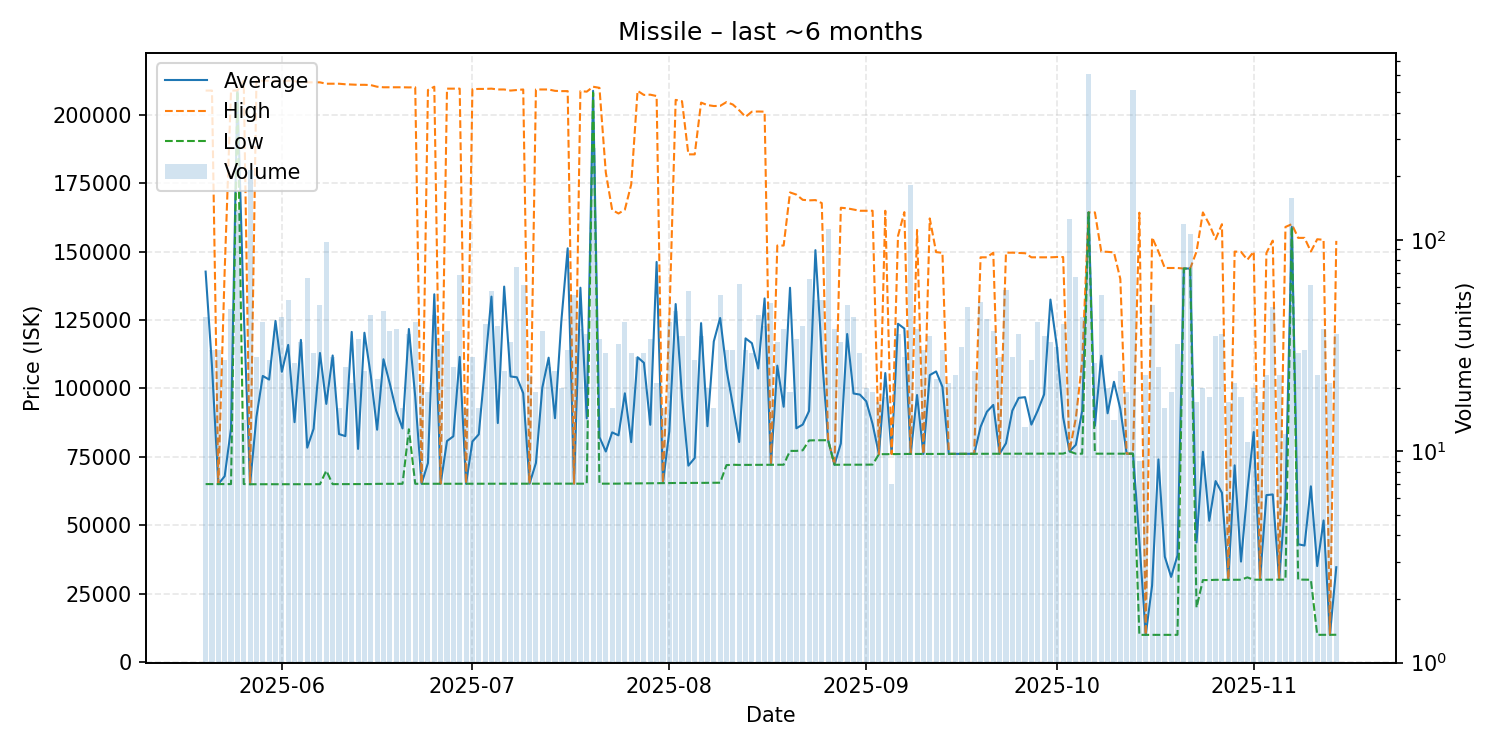

Source data for this figure (header and first rows):
date, average, highest, lowest, order_count, volume
2025-05-20, 142682, 208800, 65080, 16, 43
2025-05-21, 108186, 208800, 65080, 16, 30
2025-05-22, 65072, 65080, 65070, 13, 30
2025-05-23, 67966, 143000, 65080, 16, 27
2025-05-24, 85389, 208800, 65080, 19, 47
2025-05-25, 208800, 208800, 208700, 31, 138
2025-05-26, 128129, 212400, 65100, 10, 14
2025-05-27, 65030, 65030, 65030, 16, 215
2025-05-28, 89653, 212300, 65030, 12, 28
2025-05-29, 104574, 212400, 65040, 19, 41
2025-05-30, 103246, 212400, 65050, 16, 27
2025-05-31, 124665, 212100, 65050, 17, 37
2025-06-01, 106088, 212100, 65050, 22, 43
2025-06-02, 115906, 212400, 65050, 26, 52
2025-06-03, 87692, 212200, 65050, 16, 26
2025-06-04, 117750, 211900, 65050, 15, 33
2025-06-05, 78383, 211800, 65040, 24, 66
2025-06-06, 85280, 211800, 65040, 19, 29
2025-06-07, 112962, 211800, 65040, 22, 49
2025-06-08, 94370, 211300, 70000, 27, 98
2025-06-09, 112049, 211300, 65060, 15, 28
2025-06-10, 83340, 211300, 65060, 11, 16
2025-06-11, 82593, 211100, 65060, 15, 25
2025-06-12, 120656, 211000, 65060, 11, 21
2025-06-13, 77929, 210900, 65060, 14, 34
2025-06-14, 120351, 210900, 65070, 16, 24
2025-06-15, 104792, 210800, 65090, 21, 44
2025-06-16, 84936, 210200, 65170, 15, 22
2025-06-17, 110678, 210000, 65180, 23, 46
2025-06-18, 101750, 210000, 65190, 14, 37
2025-06-19, 91862, 210000, 65190, 16, 38
2025-06-20, 85404, 210000, 65190, 9, 16
2025-06-21, 121726, 209950, 85100, 13, 36
2025-06-22, 96980, 210000, 65190, 16, 41
2025-06-23, 65192, 65200, 65190, 13, 21
2025-06-24, 72776, 209000, 65200, 10, 19
2025-06-25, 134396, 210200, 65210, 16, 44
2025-06-26, 65223, 65230, 65220, 11, 32
2025-06-27, 80813, 209500, 65210, 13, 37
2025-06-28, 82525, 209500, 65210, 13, 25
2025-06-29, 111529, 209500, 65210, 20, 68
2025-06-30, 65211, 65220, 65210, 12, 16
2025-07-01, 80648, 209300, 65210, 11, 28
2025-07-02, 83234, 209400, 65210, 12, 16
2025-07-03, 108460, 209400, 65210, 20, 40
2025-07-04, 133551, 209500, 65210, 22, 57
2025-07-05, 87367, 209200, 65220, 15, 39
2025-07-06, 137210, 209200, 65220, 15, 24
2025-07-07, 104393, 208800, 65220, 20, 33
2025-07-08, 104081, 209000, 65220, 19, 74
2025-07-09, 98265, 209200, 65220, 20, 61
2025-07-10, 65220, 65220, 65220, 10, 23
2025-07-11, 72798, 209200, 65220, 13, 19
2025-07-12, 100242, 209200, 65220, 17, 37
2025-07-13, 111237, 209200, 65230, 15, 25
2025-07-14, 89141, 208700, 65240, 15, 24
2025-07-15, 124572, 208600, 65240, 12, 20
2025-07-16, 151185, 208600, 65240, 14, 30
2025-07-17, 65223, 65240, 65220, 14, 55
2025-07-18, 136799, 208600, 65220, 12, 38
... 119 more rows
